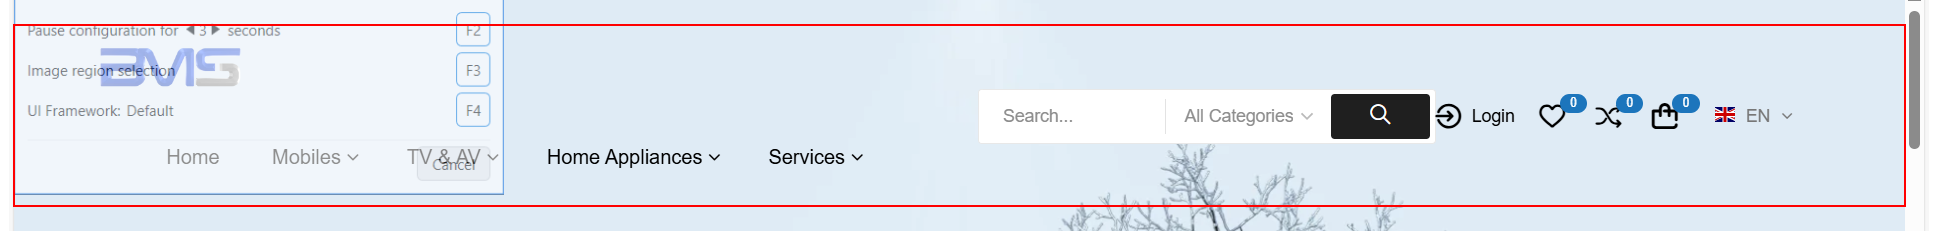
Workflow: BMS Lunch

Step 1 [try]: find the element in window 'BMS Mena' (msedge.exe)
